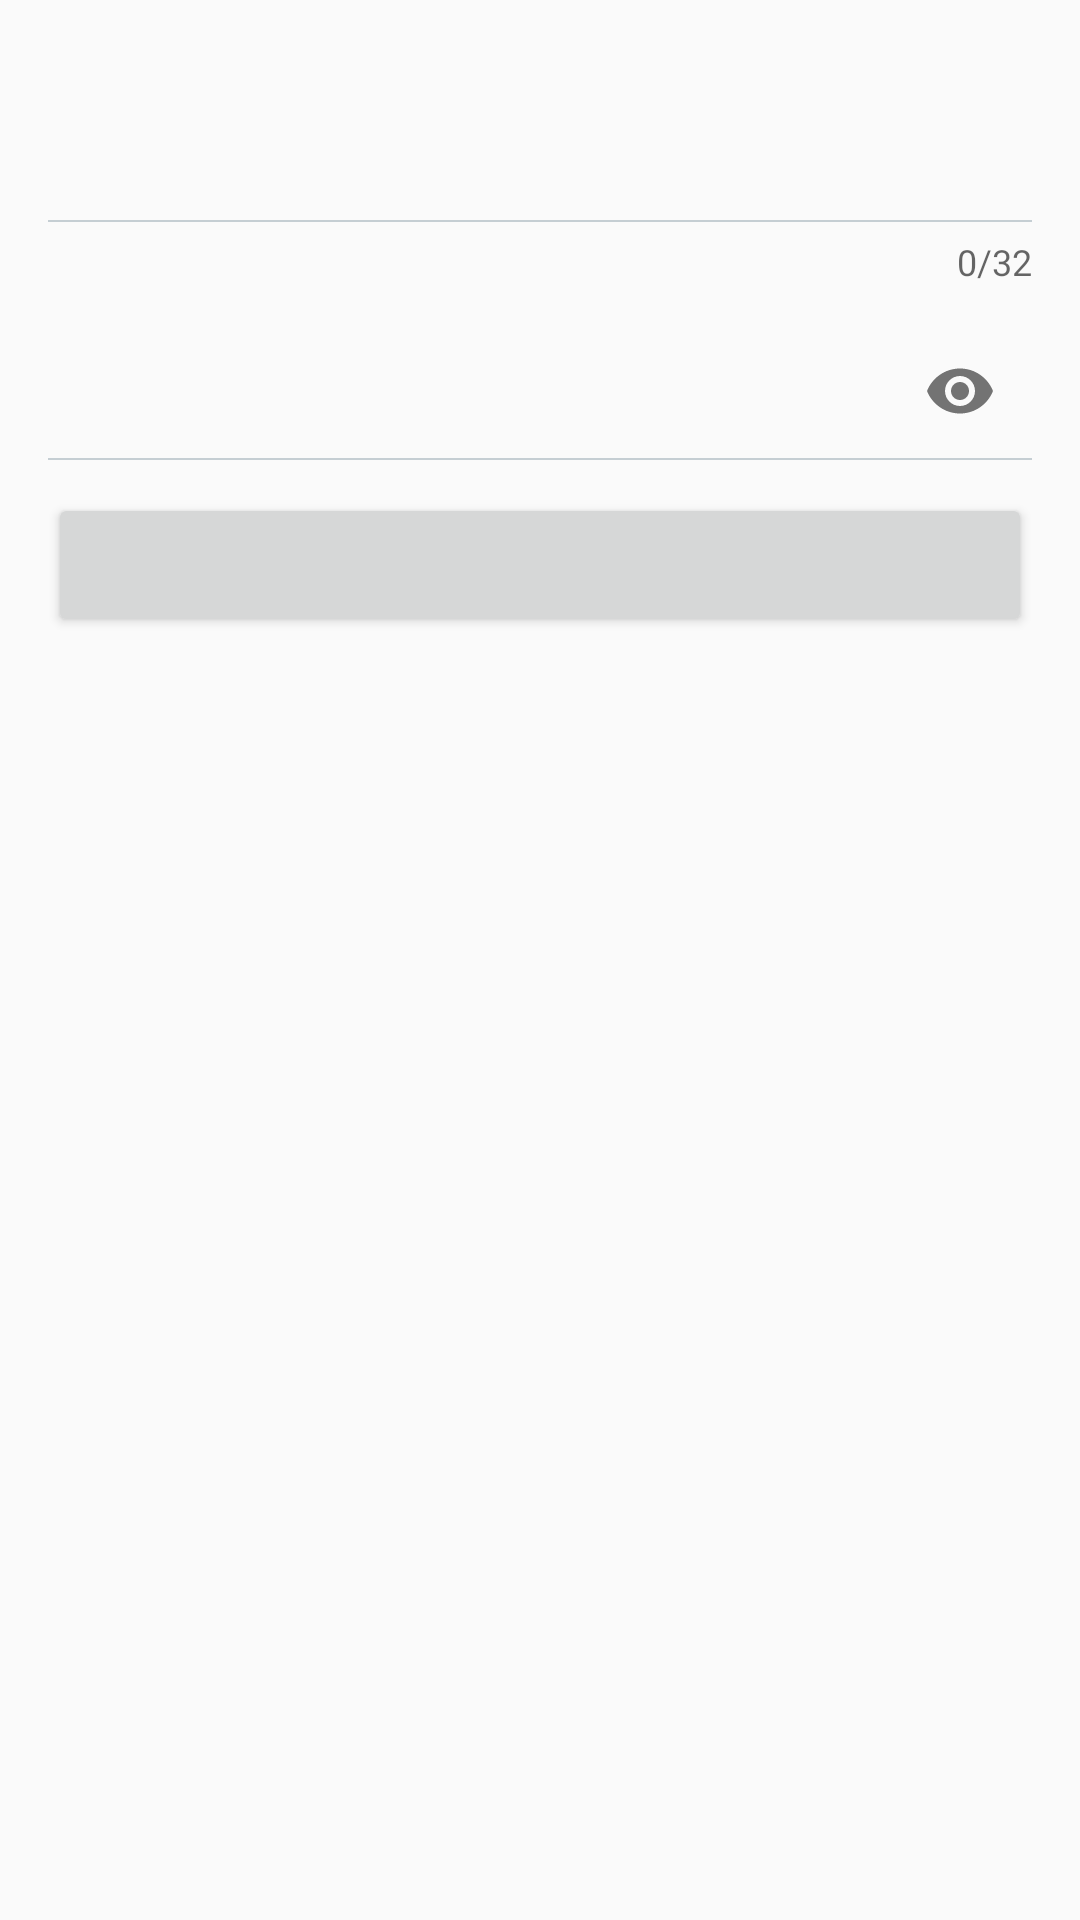

This screen was rendered from an Android layout file. Write that file and the resources it references.
<!-- AndroidManifest.xml: application theme AppTheme -->
<!-- res/layout/activity_main.xml -->
<?xml version="1.0" encoding="utf-8"?>
<LinearLayout xmlns:android="http://schemas.android.com/apk/res/android"
    xmlns:app="http://schemas.android.com/apk/res-auto"
    android:layout_width="match_parent"
    android:layout_height="match_parent"
    android:orientation="vertical">


    <LinearLayout
        android:layout_width="match_parent"
        android:layout_height="match_parent"
        android:layout_marginTop="16dp"
        android:orientation="vertical"
        android:paddingEnd="16dp"
        android:paddingStart="16dp">


        <LinearLayout
            android:layout_width="match_parent"
            android:layout_height="wrap_content"
            android:focusable="true"
            android:focusableInTouchMode="true"
            android:orientation="vertical">

            <com.google.android.material.textfield.TextInputLayout
                android:id="@+id/textlayout_username_login"
                android:layout_width="match_parent"
                android:layout_height="wrap_content"
                android:imeOptions="actionNext"
                app:counterEnabled="true"
                app:counterMaxLength="32">

                <com.google.android.material.textfield.TextInputEditText
                    android:id="@+id/et_username_login"
                    android:layout_width="match_parent"
                    android:layout_height="48dp"
                    android:background="@drawable/login_et_selector_bg"
                    android:inputType="text"
                    android:lines="1"
                    android:maxLength="32"
                    android:textCursorDrawable="@drawable/login_et_cursor_color"
                    android:textSize="16sp" />

            </com.google.android.material.textfield.TextInputLayout>

            <com.google.android.material.textfield.TextInputLayout
                android:id="@+id/textlayout_password_login"
                android:layout_width="match_parent"
                android:layout_height="wrap_content"
                app:passwordToggleEnabled="true">

                <com.google.android.material.textfield.TextInputEditText
                    android:id="@+id/et_password_login"
                    android:layout_width="match_parent"
                    android:layout_height="48dp"
                    android:background="@drawable/login_et_selector_bg"
                    android:imeOptions="actionDone"
                    android:inputType="textPassword"
                    android:lines="1"
                    android:singleLine="true"
                    android:textCursorDrawable="@drawable/login_et_cursor_color"
                    android:textSize="16sp" />

            </com.google.android.material.textfield.TextInputLayout>
        </LinearLayout>

        <Button
            android:id="@+id/btn_signin_login"
            android:layout_width="match_parent"
            android:layout_height="wrap_content"
            android:layout_marginTop="10dp"
            android:textAllCaps="false"
            android:textColor="#fff"
            android:textSize="16sp" />
    </LinearLayout>
</LinearLayout>
<!-- resources referenced by this layout -->
<resources>
  <!-- drawable login_et_selector_bg (drawable) -->
  <?xml version="1.0" encoding="utf-8"?>
  <selector xmlns:android="http://schemas.android.com/apk/res/android">
  
      <item android:state_focused="true">
          <layer-list>
              <item android:bottom="1dp" android:left="-2dp" android:right="-2dp" android:top="-2dp">
                  <shape android:shape="rectangle">
                      <stroke android:width="1dp" android:color="@color/colorPrimary" />
                  </shape>
              </item>
          </layer-list>
      </item>
      <item android:state_pressed="true">
          <layer-list>
              <item android:bottom="1dp" android:left="-2dp" android:right="-2dp" android:top="-2dp">
                  <shape android:shape="rectangle">
                      <stroke android:width="1dp" android:color="@color/F1F5F7" />
                  </shape>
              </item>
          </layer-list>
      </item>
      <item>
          <layer-list>
              <item android:bottom="1dp" android:left="-2dp" android:right="-2dp" android:top="-2dp">
                  <shape android:shape="rectangle">
                      <stroke android:width="0.5dp" android:color="@color/c5ced3" />
                  </shape>
              </item>
          </layer-list>
      </item>
  </selector>
  <style name="AppTheme" parent="Theme.AppCompat.Light.NoActionBar">
          
          <item name="colorPrimary">@color/colorPrimary</item>
          <item name="colorPrimaryDark">@color/colorPrimaryDark</item>
          <item name="colorAccent">@color/colorAccent</item>
          <item name="android:windowTranslucentStatus">false</item>
          <item name="android:windowTranslucentNavigation">true</item>
          <item name="android:statusBarColor" tools:targetApi="lollipop">@android:color/transparent</item>
          <item name="android:navigationBarColor" tools:targetApi="lollipop">@android:color/background_dark</item>
      </style>
  <color name="colorPrimary">#5A85FF</color>
  <color name="F1F5F7">#F1F5F7</color>
  <color name="c5ced3">#c5ced3</color>
  <color name="colorPrimaryDark">#4975F3</color>
  <color name="colorAccent">#5A85FF</color>
</resources>
